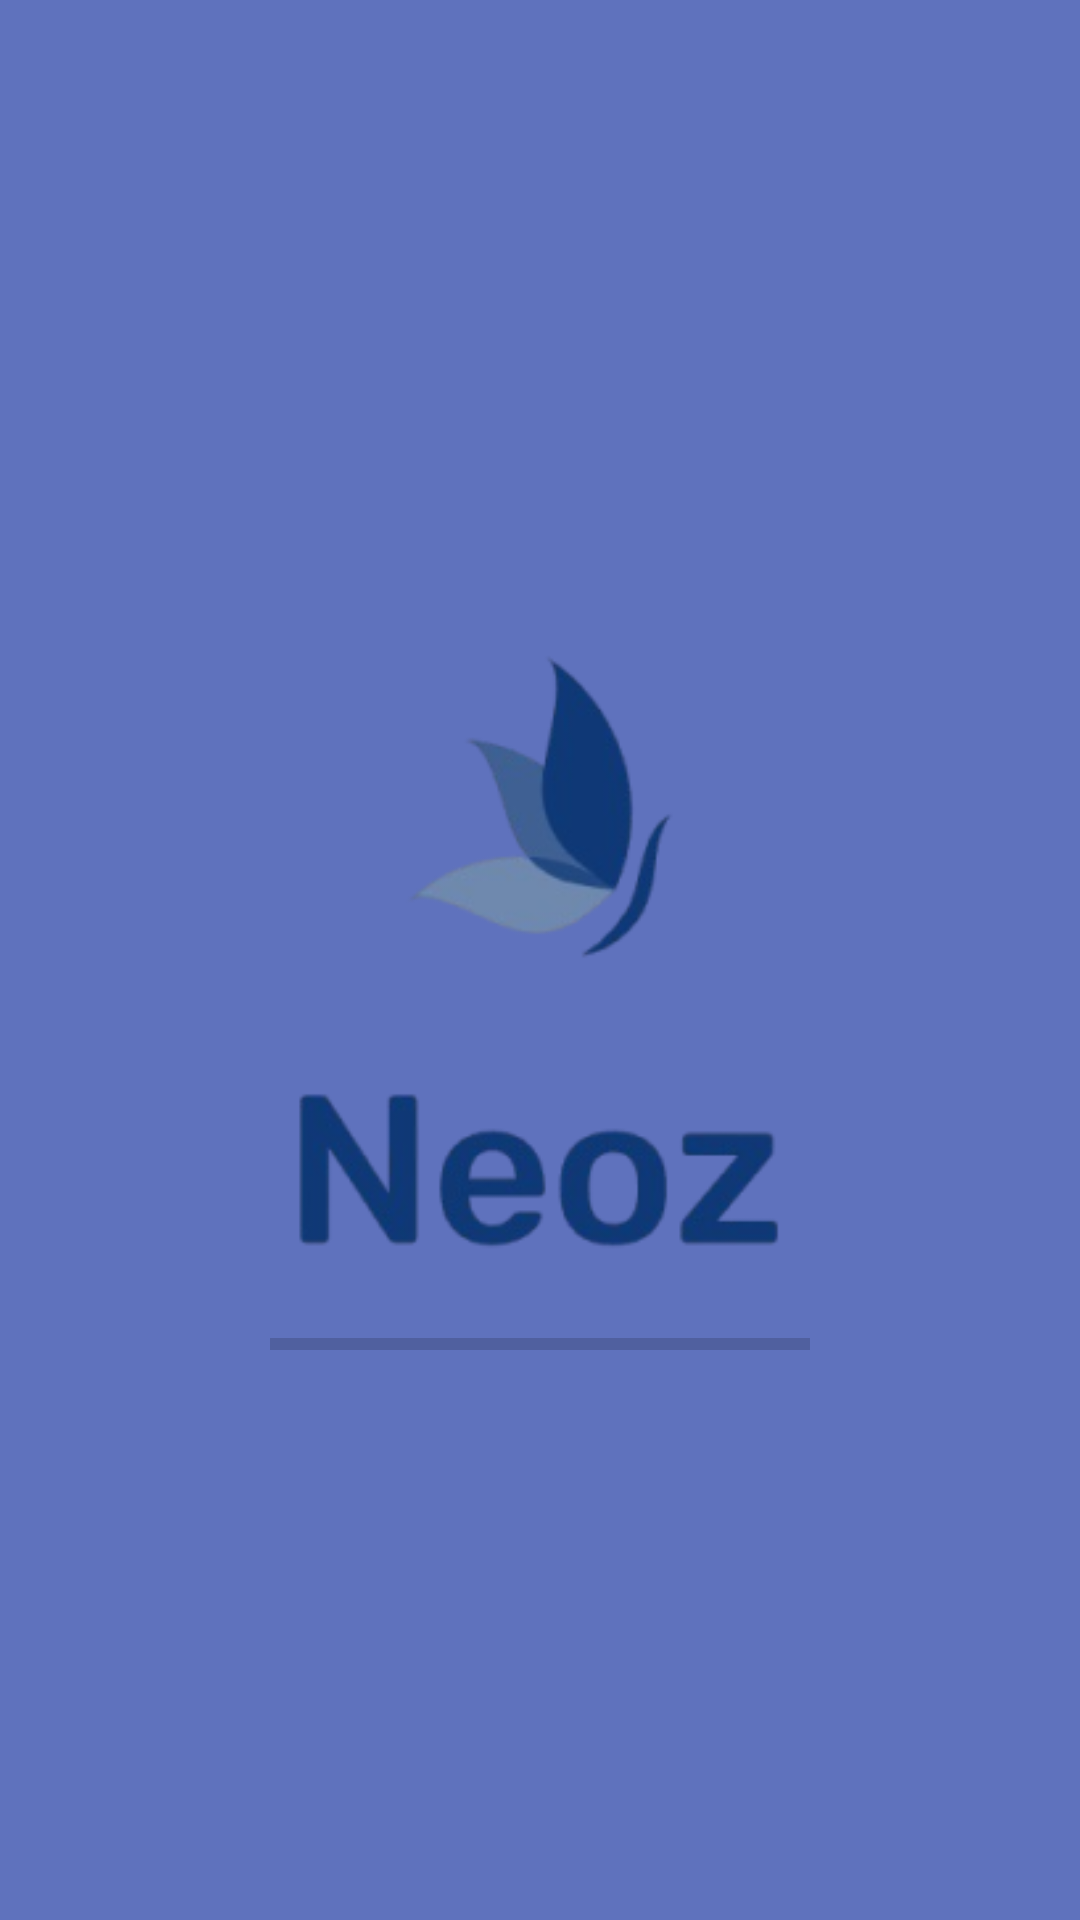

The Android layout XML behind this screen, and the referenced resources:
<!-- AndroidManifest.xml: application theme Theme.Neoz -->
<!-- res/layout/activity_main.xml -->
<?xml version="1.0" encoding="utf-8"?>
<RelativeLayout
    xmlns:android="http://schemas.android.com/apk/res/android"
    xmlns:app="http://schemas.android.com/apk/res-auto"
    xmlns:tools="http://schemas.android.com/tools"
    android:id="@+id/main"
    android:layout_width="match_parent"
    android:layout_height="match_parent"
    tools:context=".MainActivity"
    android:background="@color/background">
    

    <ImageView
        android:id="@+id/logo"
        android:layout_width="220dp"
        android:layout_height="220dp"
        android:src="@drawable/logo"
        android:layout_centerInParent="true"
        />

    
    
    
    
    
    
    
    
    
    

    <ProgressBar
        android:layout_marginTop="10dp"
        android:id="@+id/loading"
        android:layout_below="@id/logo"
        android:layout_centerHorizontal="true"

        android:progressTint="@color/font"
        android:layout_width="180dp"
        android:layout_height="wrap_content"
        style="@style/Widget.AppCompat.ProgressBar.Horizontal"/>


</RelativeLayout>
<!-- resources referenced by this layout -->
<resources>
  <color name="background">#5f72bd</color>
  <color name="font">#EBEAEF</color>
  <!-- drawable logo: png bitmap (drawable, 22875 bytes) -->
  <style name="Theme.Neoz" parent="Base.Theme.Neoz" />
  <style name="Base.Theme.Neoz" parent="Theme.AppCompat.Light.NoActionBar">
          
          
      </style>
</resources>
